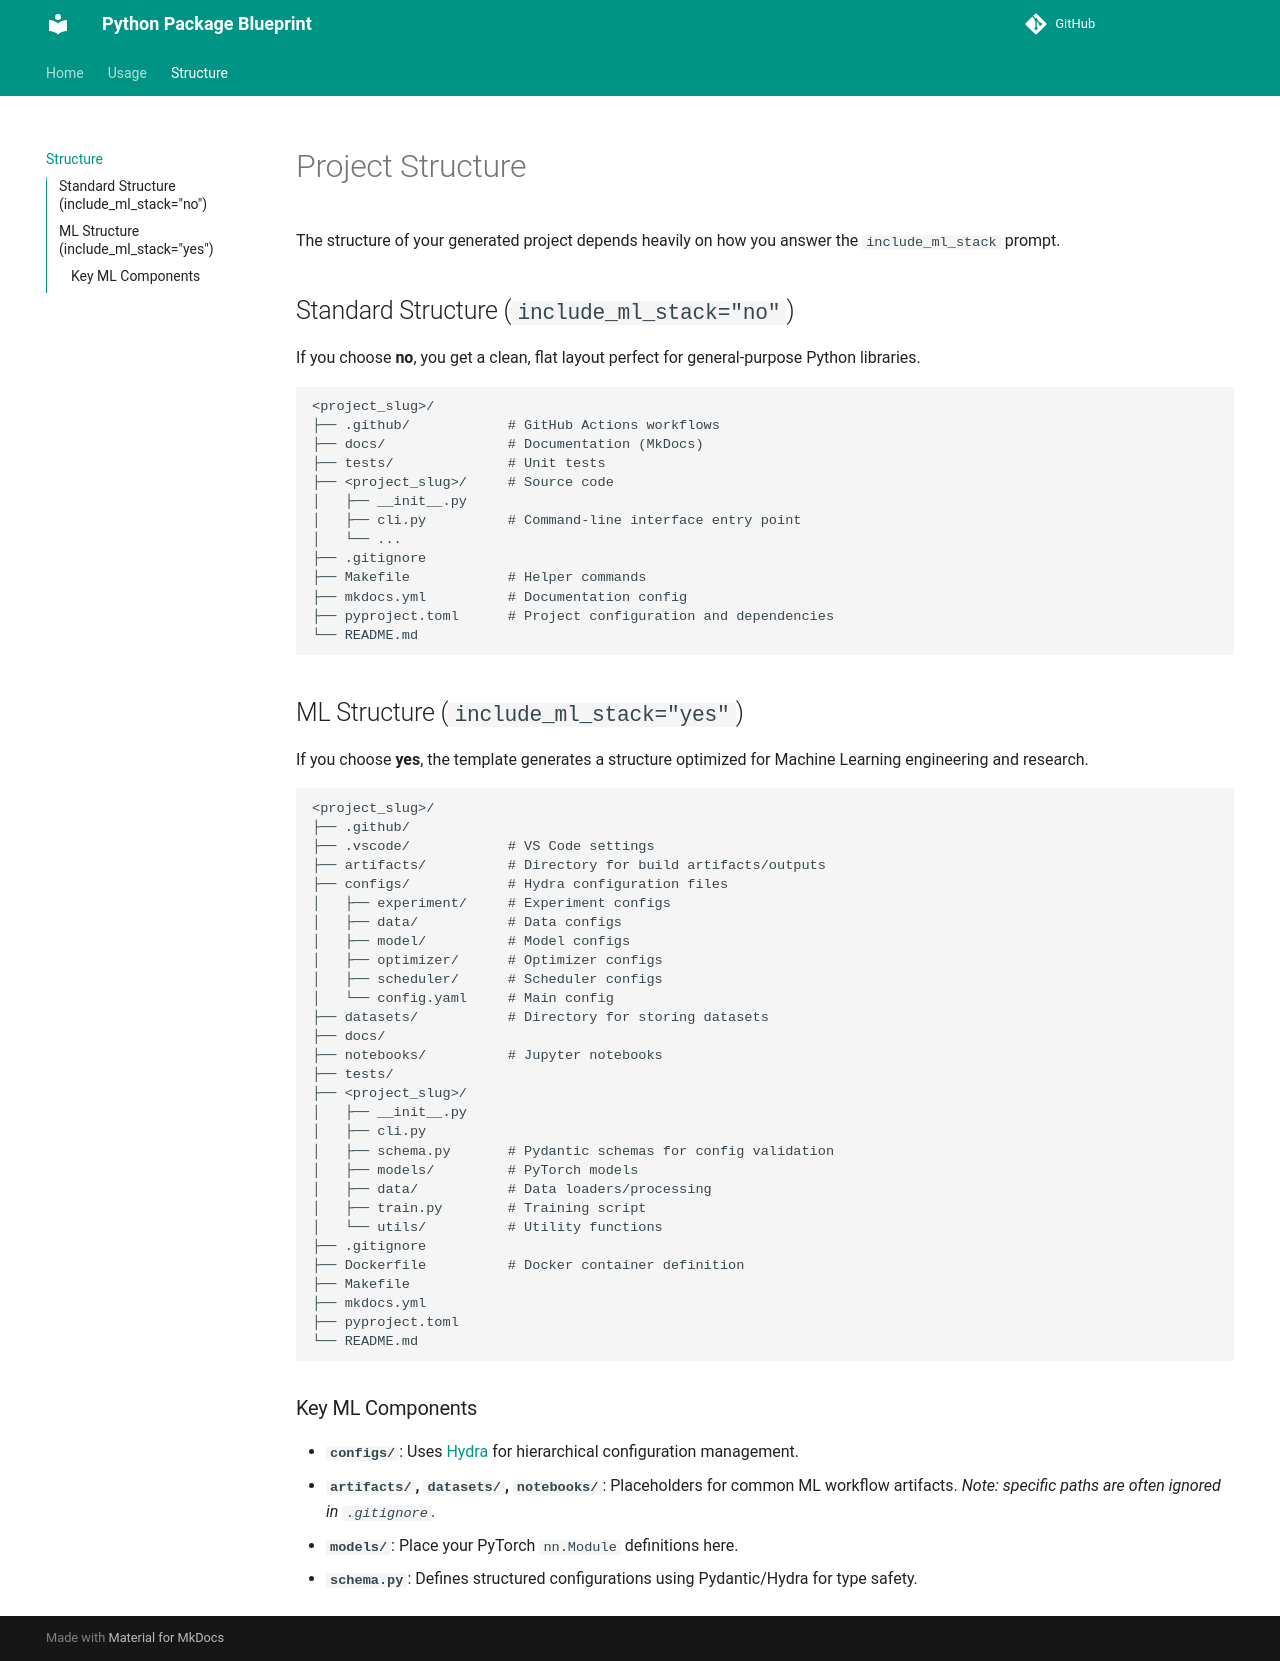

repository: shreyaskamathkm/python-package-blueprint · page: structure/index.html · generator: mkdocs

# Project Structure

The structure of your generated project depends heavily on how you answer the `include_ml_stack` prompt.

## Standard Structure (`include_ml_stack="no"`)

If you choose **no**, you get a clean, flat layout perfect for general-purpose Python libraries.

```
<project_slug>/
├── .github/            # GitHub Actions workflows
├── docs/               # Documentation (MkDocs)
├── tests/              # Unit tests
├── <project_slug>/     # Source code
│   ├── __init__.py
│   ├── cli.py          # Command-line interface entry point
│   └── ...
├── .gitignore
├── Makefile            # Helper commands
├── mkdocs.yml          # Documentation config
├── pyproject.toml      # Project configuration and dependencies
└── README.md
```

## ML Structure (`include_ml_stack="yes"`)

If you choose **yes**, the template generates a structure optimized for Machine Learning engineering and research.

```
<project_slug>/
├── .github/
├── .vscode/            # VS Code settings
├── artifacts/          # Directory for build artifacts/outputs
├── configs/            # Hydra configuration files
│   ├── experiment/     # Experiment configs
│   ├── data/           # Data configs
│   ├── model/          # Model configs
│   ├── optimizer/      # Optimizer configs
│   ├── scheduler/      # Scheduler configs
│   └── config.yaml     # Main config
├── datasets/           # Directory for storing datasets
├── docs/
├── notebooks/          # Jupyter notebooks
├── tests/
├── <project_slug>/
│   ├── __init__.py
│   ├── cli.py
│   ├── schema.py       # Pydantic schemas for config validation
│   ├── models/         # PyTorch models
│   ├── data/           # Data loaders/processing
│   ├── train.py        # Training script
│   └── utils/          # Utility functions
├── .gitignore
├── Dockerfile          # Docker container definition
├── Makefile
├── mkdocs.yml
├── pyproject.toml
└── README.md
```

### Key ML Components

- **`configs/`**: Uses [Hydra](https://hydra.cc/) for hierarchical configuration management.
- **`artifacts/`, `datasets/`, `notebooks/`**: Placeholders for common ML workflow artifacts. *Note: specific paths are often ignored in `.gitignore`.*
- **`models/`**: Place your PyTorch `nn.Module` definitions here.
- **`schema.py`**: Defines structured configurations using Pydantic/Hydra for type safety.
